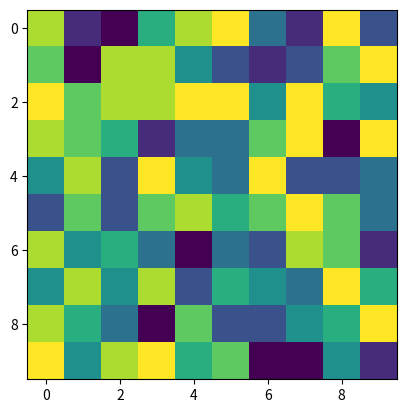

This chart was generated by the following Python code:
'''
Created on Sep 12, 2019

@author: DELL
'''
import numpy as np
import matplotlib.pyplot as plt

arr =np.random.randint(1,15,(6,5))
print (arr)
print(arr.max())
print (arr.min())
arr1 = np.random.random(1)
print (arr1)
arr2 = np.random.rand(10,10)
arr3 = np.random.randint(1,10,(10,10))

print (arr2+arr3)
plt.imshow(arr3)
plt.show()